Run: headless pygame with SDL's dummy video driver; simulated clock (each Clock.tick advances the game by its frame time, no real sleeping); random seed 0; keys injected as events and as key.get_pressed() state; mouse plan: one left click at the window centre at the start of phase 2, then a move to the lower-right quarter at the start of phase 3.
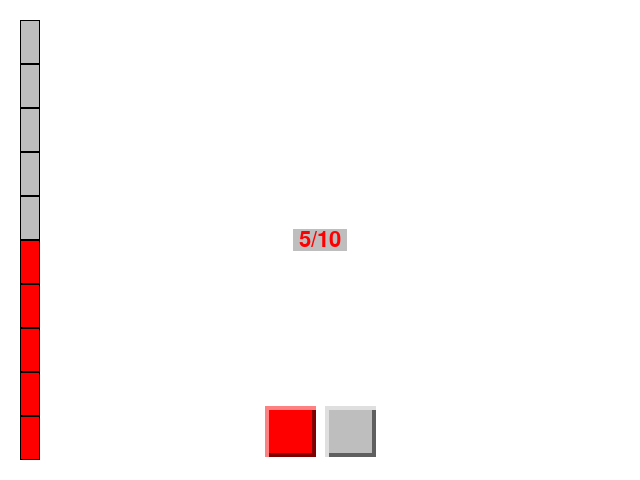
Frame 1 of 4 · flips 1–60 · no input
Frame 2 of 4 · flips 61–180 · clicked the window centre · tapped SPACE, RETURN · held RIGHT (→), D · screen unchanged from frame 1, image omitted
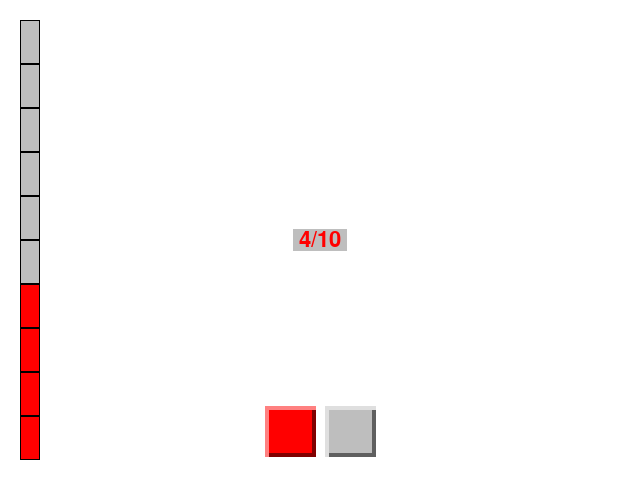
Frame 3 of 4 · flips 181–300 · moved the mouse to the lower-right quarter · held DOWN (↓), S
Frame 4 of 4 · flips 301–420 · held LEFT (←), A, UP (↑), W · screen same as frame 1, image omitted

The pygame program that drew these frames:

#!/usr/bin/env python
"""HP bar"""

# import sys

import pygame

pygame.init()

pygame.display.set_caption('HP bar project')
SCREEN_W = 640
SCREEN_H = 480
screen = pygame.display.set_mode((SCREEN_W, SCREEN_H))#, pygame.SCALED)
print(f'window_size= {pygame.display.get_window_size()}')
print(f'screen.get_rect= {screen.get_rect()}')

screen.fill('white')
pygame.display.flip()

MAX_HP = 10
FONT_SIZE = 32
font = pygame.font.SysFont('d2coding', FONT_SIZE)
clock = pygame.time.Clock()
text_area = (font.render(f'{MAX_HP}/{MAX_HP}', True, 'red')
             .get_rect(center=screen.get_rect().center))
FPS = 60
# pygame.key.set_repeat(1000 // FPS)

def main():
    HP = 5
    digit = len(str(MAX_HP))
    pushed = [False, False]
    while True:
        msg = f'{HP:{digit}d}/{MAX_HP:{digit}d}'
        text = font.render(msg, True, 'red').convert_alpha()
        screen.fill('gray', text_area)
        screen.blit(text, text_area)
        draw_rect = drawHP(HP)
        btn_rects = draw_buttons(pushed)
        pygame.display.update([text_area, draw_rect] + btn_rects)

        for event in pygame.event.get():
            if event.type == pygame.QUIT:
                # pygame.key.set_repeat()
                pygame.quit()
                return
            if event.type == pygame.KEYDOWN:
                if event.key == pygame.K_UP:
                    HP = increase_hp(HP)
                elif event.key == pygame.K_DOWN:
                    HP = decrease_hp(HP)
            elif event.type == pygame.MOUSEBUTTONUP:
                x, y = event.pos
                if btn_rects[0].collidepoint(x, y):
                    HP = increase_hp(HP)
                elif btn_rects[1].collidepoint(x, y):
                    HP = decrease_hp(HP)
                pushed = [False, False]
            elif event.type == pygame.MOUSEBUTTONDOWN:
                x, y = event.pos
                if btn_rects[0].collidepoint(x, y):
                    pushed = [True, False]
                elif btn_rects[1].collidepoint(x, y):
                    pushed = [False, True]

        clock.tick(FPS)


def increase_hp(hp):
    return hp + 1 if hp < MAX_HP else MAX_HP


def decrease_hp(hp):
    return hp - 1 if hp > 0 else 0


def drawHP(hp):
    bar = pygame.rect.Rect(20, 20, 20, (screen.get_rect().h - 40) // MAX_HP)
    pygame.draw.rect(screen, 'gray',
                     (bar.x, bar.y, bar.w, bar.h * (MAX_HP - hp)))
    pygame.draw.rect(screen, 'red',
                     (bar.x, bar.y + bar.h * (MAX_HP - hp), bar.w, bar.h * hp))
    for i in range(MAX_HP):
        pygame.draw.rect(screen, 'black',
                         (bar.x, bar.y + i * bar.h, bar.w, bar.h), width=1)
    bar.h *= MAX_HP
    return bar


def draw_buttons(pushed):
    screen_size = screen.get_rect().size
    size = 50
    gap = 10
    x = (screen_size[0] - size * 2 - gap) / 2
    y = screen_size[1] - size - screen_size[1] * 0.05

    rects = []
    rects.append(draw_button('red', (x, y, size, size), pushed[0]))
    rects.append(draw_button('gray', (x + size + gap, y, size, size), pushed[1]))
    return rects


def draw_button(color, rect, pushed):
    rect = pygame.draw.rect(screen, color, rect)
    darker = pygame.Color(color).lerp('black', .5)
    lighter = pygame.Color(color).lerp('white', .5)
    if pushed:
        darker, lighter = lighter, darker
    width = 4
    correct = width // 2
    pygame.draw.line(screen, darker,
                     (rect.left, rect.bottom-correct),
                     (rect.right, rect.bottom-correct), width)
    pygame.draw.line(screen, darker,
                     (rect.right-correct, rect.top),
                     (rect.right-correct, rect.bottom), width)
    correct = (width - 1) // 2
    pygame.draw.line(screen, lighter,
                     (rect.left, rect.top+correct),
                     (rect.right, rect.top+correct), width)
    pygame.draw.line(screen, lighter,
                     (rect.left+correct, rect.top),
                     (rect.left+correct, rect.bottom), width)
    return rect



if __name__ == '__main__':
    main()
